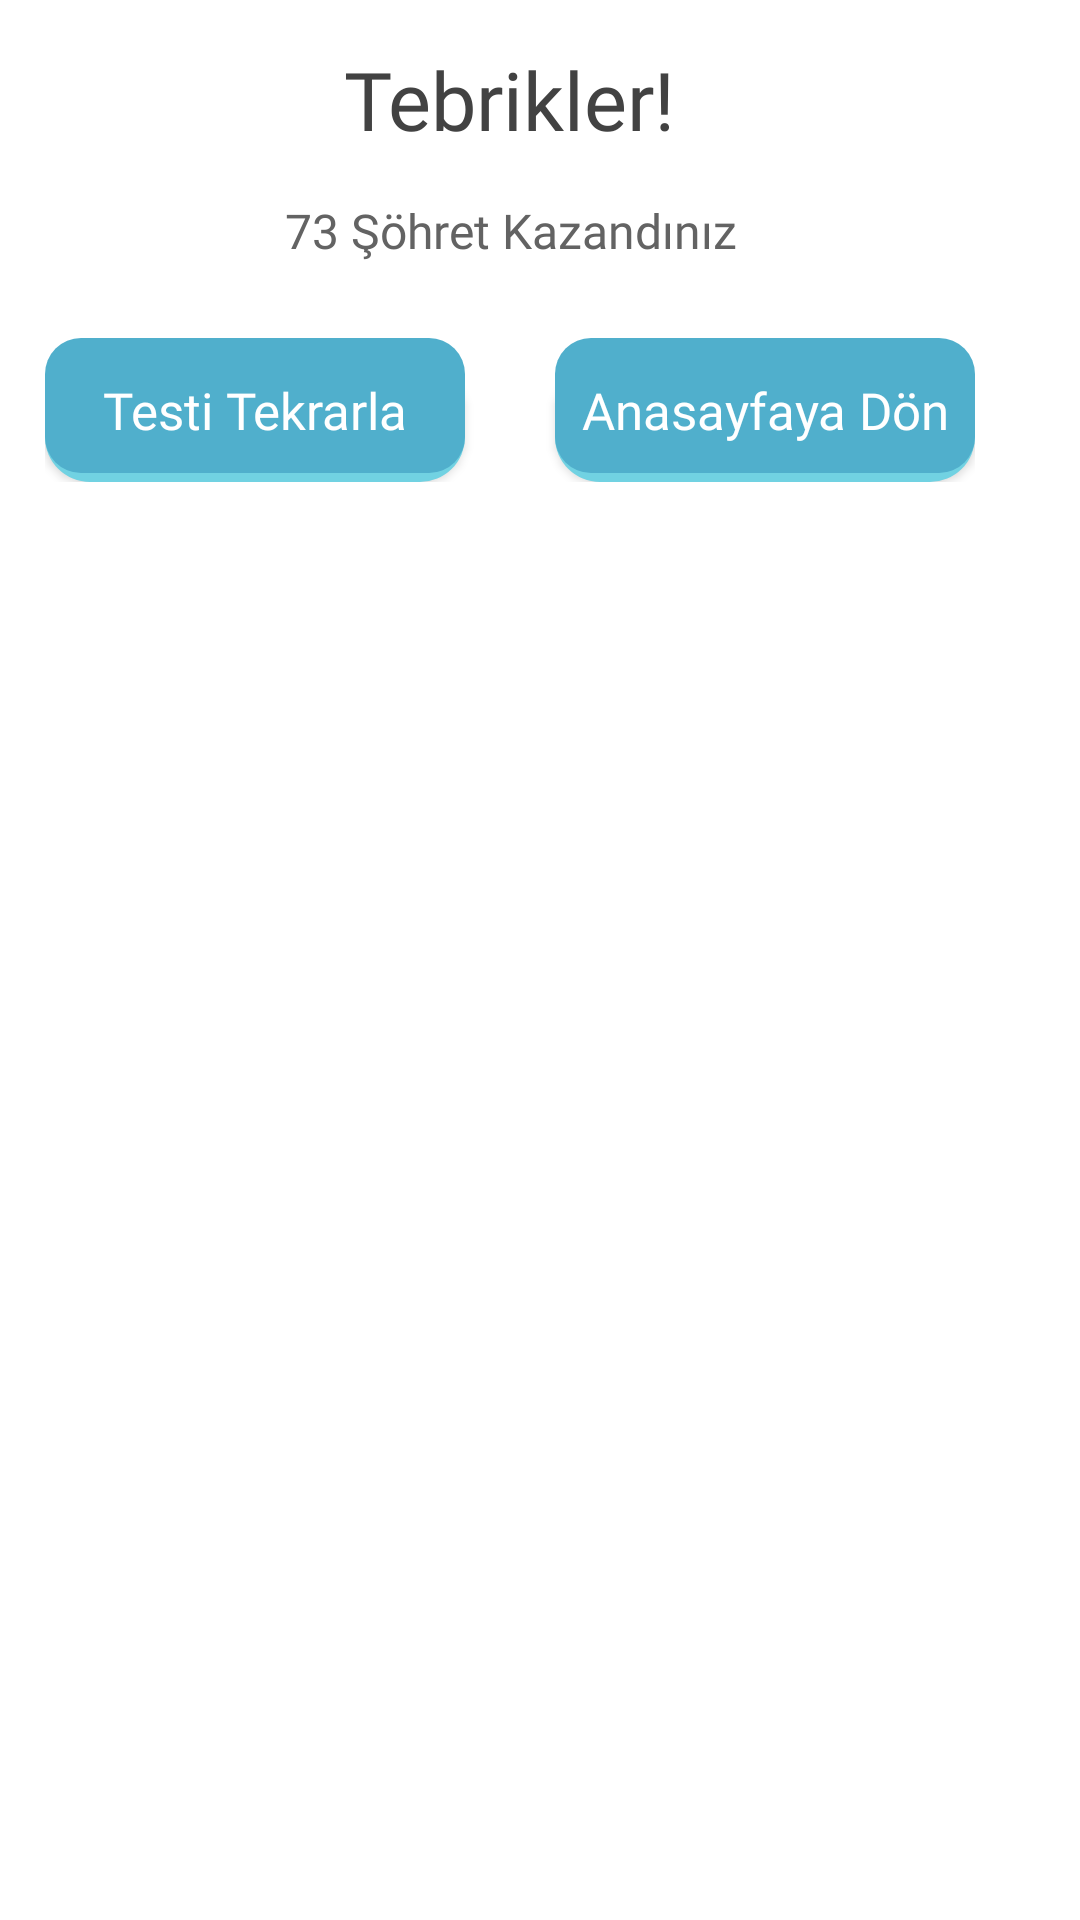

Android layout source for this screen:
<!-- AndroidManifest.xml: application theme Theme.Aybike -->
<!-- res/layout/calculate_point_dialog.xml -->
<?xml version="1.0" encoding="utf-8"?>
<androidx.core.widget.NestedScrollView xmlns:android="http://schemas.android.com/apk/res/android"
    xmlns:app="http://schemas.android.com/apk/res-auto"
    android:background="@drawable/dialog_bg"
    android:layout_width="340dp"
    android:scrollbars="none"
    android:layout_height="wrap_content">

    <LinearLayout
        android:layout_width="340dp"
        android:padding="15dp"
        android:orientation="vertical"
        android:layout_height="wrap_content">

        <TextView
            android:layout_width="wrap_content"
            android:text="Tebrikler!"
            android:textSize="27sp"
            android:layout_gravity="center_horizontal"
            android:fontFamily="@font/poppins_bold"
            android:textColor="@color/dialogTitleTxtColor"
            android:layout_height="wrap_content"/>

        <TextView
            android:layout_width="wrap_content"
            android:text="73 Şöhret Kazandınız"
            android:textSize="16sp"
            android:gravity="center_horizontal"
            android:id="@+id/calculate_point_dialog_txtTotalPoint"
            android:layout_marginTop="15dp"
            android:layout_gravity="center_horizontal"
            android:fontFamily="@font/poppins_bold"
            android:textColor="@color/dialogTxtColor"
            android:layout_height="wrap_content"/>

        <LinearLayout
            android:layout_width="match_parent"
            android:orientation="horizontal"
            android:weightSum="2"
            android:id="@+id/calculate_point_dialog_linearButtons"
            android:layout_marginTop="25dp"
            android:layout_height="wrap_content">

            <Button
                android:layout_width="0dp"
                android:layout_weight="1"
                android:textSize="17sp"
                android:id="@+id/calculate_point_dialog_btnRestart"
                android:layout_marginEnd="15dp"
                android:textAllCaps="false"
                android:background="@drawable/dialog_btn_bg"
                android:fontFamily="@font/poppins_bold"
                android:textColor="@color/dialogBtnTxtColor"
                android:text="Testi Tekrarla"
                android:layout_height="wrap_content"
                app:backgroundTint="@null"/>

            <Button
                android:layout_width="0dp"
                android:layout_weight="1"
                android:id="@+id/calculate_point_dialog_btnBackHome"
                android:textSize="17sp"
                android:layout_marginStart="15dp"
                android:textAllCaps="false"
                android:background="@drawable/dialog_btn_bg"
                android:fontFamily="@font/poppins_bold"
                android:textColor="@color/dialogBtnTxtColor"
                android:text="Anasayfaya Dön"
                android:layout_height="wrap_content"
                app:backgroundTint="@null"/>

        </LinearLayout>

    </LinearLayout>

</androidx.core.widget.NestedScrollView>
<!-- resources referenced by this layout -->
<resources>
  <color name="dialogBtnTxtColor">#FFFFFF</color>
  <color name="dialogTitleTxtColor">#424242</color>
  <color name="dialogTxtColor">#636363</color>
  <!-- drawable dialog_bg (drawable) -->
  <?xml version="1.0" encoding="utf-8"?>
  <shape xmlns:android="http://schemas.android.com/apk/res/android" android:shape="rectangle">
      <solid android:color="@color/dialogBgColor"/>
      <corners android:radius="20dp"/>
  </shape>
  <!-- drawable dialog_btn_bg (drawable) -->
  <?xml version="1.0" encoding="utf-8"?>
  <layer-list xmlns:android="http://schemas.android.com/apk/res/android">
      <item android:top="10dp">
          <shape android:shape="rectangle">
              <solid android:color="@color/dialogBtnShadowColor"/>
              <corners android:radius="15dp"/>
          </shape>
      </item>
      <item android:bottom="3dp">
          <shape android:shape="rectangle">
              <solid android:color="@color/dialogBtnBgColor"/>
              <corners android:radius="12dp"/>
          </shape>
      </item>
  </layer-list>
  <style name="Theme.Aybike" parent="Theme.MaterialComponents.DayNight.NoActionBar">
          
          <item name="android:windowNoTitle">true</item>
          <item name="windowActionBar">false</item>
          <item name="colorPrimary">@color/purple_500</item>
          <item name="colorPrimaryVariant">@color/statusBarBgColor</item>
          <item name="colorOnPrimary">@color/white</item>
          
          <item name="colorSecondary">@color/teal_200</item>
          <item name="colorSecondaryVariant">@color/teal_700</item>
          <item name="colorOnSecondary">@color/black</item>
          <item name="android:windowLightStatusBar" tools:targetApi="m">true</item>
          
          <item name="android:statusBarColor" tools:targetApi="l">?attr/colorPrimaryVariant</item>
          
      </style>
  <color name="dialogBgColor">#FFFFFF</color>
  <color name="dialogBtnShadowColor">#71D2E2</color>
  <color name="dialogBtnBgColor">#50AFCC</color>
  <color name="purple_500">#FF6200EE</color>
  <color name="statusBarBgColor">#FFFFFF</color>
  <color name="white">#FFFFFFFF</color>
  <color name="teal_200">#FF03DAC5</color>
  <color name="teal_700">#FF018786</color>
  <color name="black">#FF000000</color>
</resources>
